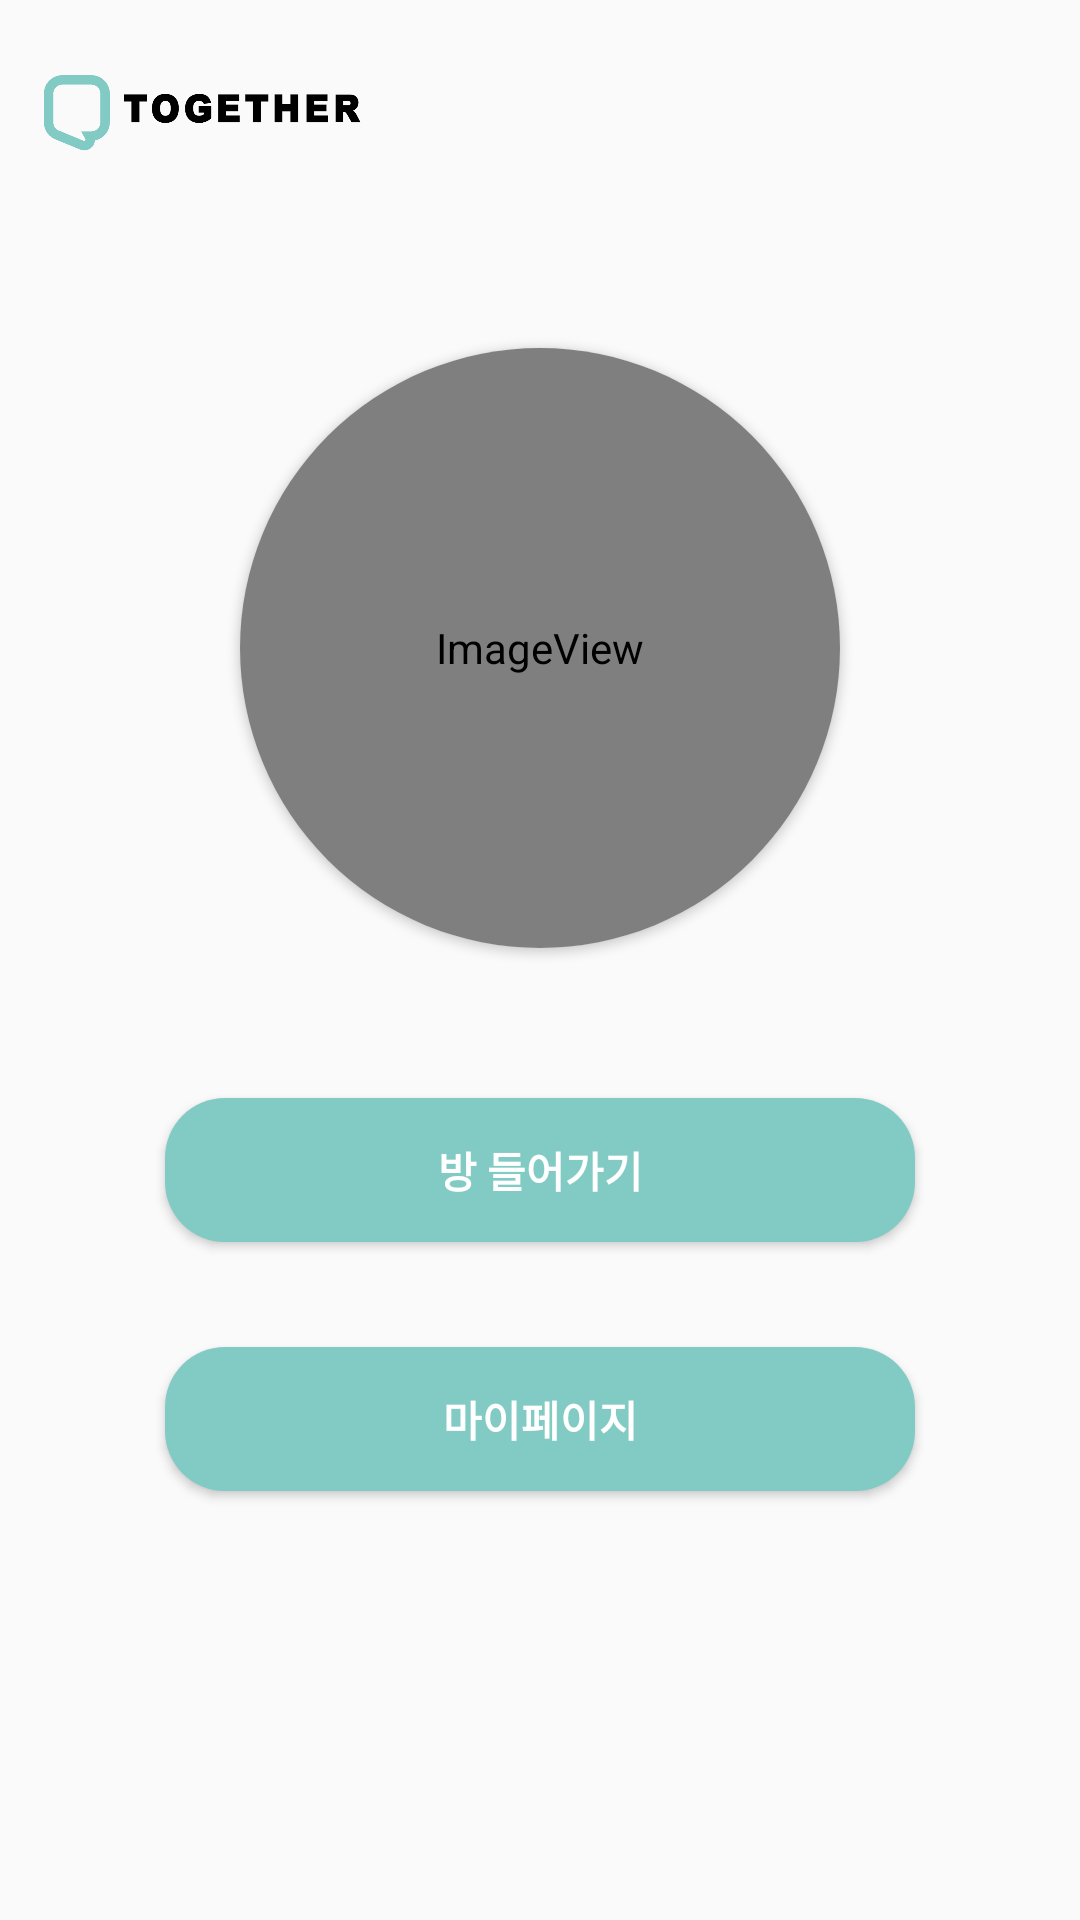

Layout XML and referenced resources for this Android screen:
<!-- AndroidManifest.xml: application theme AppTheme -->
<!-- res/layout/activity_main.xml -->
<?xml version="1.0" encoding="utf-8"?>
<RelativeLayout xmlns:android="http://schemas.android.com/apk/res/android"
    xmlns:app="http://schemas.android.com/apk/res-auto"
    android:layout_width="match_parent"
    android:layout_height="match_parent"
    android:orientation="vertical"
    android:padding="10dp">

    <include
        layout="@layout/view_toolbar"
        android:layout_width="match_parent"
        android:layout_height="wrap_content" />

    <ImageButton
        android:id="@+id/logoutButton"
        android:layout_width="80px"
        android:layout_height="80px"
        android:layout_alignParentEnd="true"
        android:layout_alignParentRight="true"
        android:layout_gravity="right"
        android:layout_marginEnd="10dp"
        android:layout_marginTop="10dp"
        android:layout_marginBottom="50dp"
        android:background="#00ff0000"
        android:scaleType="fitCenter"
        android:padding="3dp"
        android:src="@drawable/logout"
        android:text="로그아웃"
        android:textColor="#575151"
        android:textSize="12dp"
        android:textStyle="bold"
        app:tint="#595959"
        />

    <LinearLayout
        android:layout_width="match_parent"
        android:layout_height="match_parent"
        android:orientation="vertical"
        android:layout_below="@+id/tb">


        <LinearLayout
            android:layout_width="match_parent"
            android:layout_height="match_parent"
            android:gravity="center_horizontal"
            android:orientation="vertical">




            <androidx.cardview.widget.CardView
                android:layout_width="200dp"
                android:layout_height="200dp"
                android:layout_marginTop="50dp"
                app:cardCornerRadius="100dp">

                <ImageView
                    android:id="@+id/profile"
                    android:layout_width="match_parent"
                    android:layout_height="match_parent"
                    android:adjustViewBounds="true"
                    app:srcCompat="@android:drawable/sym_def_app_icon" />
            </androidx.cardview.widget.CardView>

            <Button
                android:id="@+id/roomButton"
                android:layout_width="250dp"
                android:layout_height="wrap_content"
                android:layout_gravity="center"
                android:layout_marginBottom="5dp"
                android:layout_marginTop="50dp"
                android:background="@drawable/bin_blue"
                android:text="방 들어가기"
                android:textColor="#ffffff"
                android:textStyle="bold"
             />

            <Button
                android:id="@+id/goMyPage"
                android:layout_width="250dp"
                android:layout_height="wrap_content"
                android:layout_gravity="center"
                android:layout_marginBottom="5dp"
                android:layout_marginTop="30dp"
                android:background="@drawable/bin_blue"
                android:text="마이페이지"
                android:textColor="#ffffff"
                android:textStyle="bold"
                />





        </LinearLayout>

    </LinearLayout>




</RelativeLayout>
<!-- res/layout/view_toolbar.xml (included above) -->
<?xml version="1.0" encoding="utf-8"?>
<LinearLayout xmlns:android="http://schemas.android.com/apk/res/android"
    android:id="@+id/tb"
    android:layout_width="match_parent"
    android:layout_height="wrap_content">

    <ImageView
        android:layout_width="111dp"
        android:layout_height="?attr/actionBarSize"
        android:layout_gravity="left"
        android:background="@null"
        android:src="@drawable/main_logo2_small" />


    <androidx.appcompat.widget.Toolbar
        android:id="@+id/toolbar"
    android:layout_width="match_parent"
        android:padding="10dp"
    android:layout_height="wrap_content"
    android:background="@null"
    android:elevation="4dp"
    android:theme="@style/AppTheme"
    app:popupTheme="@style/ThemeOverlay.AppCompat.Light"
    xmlns:android="http://schemas.android.com/apk/res/android"
    xmlns:app="http://schemas.android.com/apk/res-auto"
    >

</androidx.appcompat.widget.Toolbar>

    </LinearLayout>
<!-- resources referenced by this layout -->
<resources>
  <!-- drawable bin_blue (drawable) -->
  <?xml version="1.0" encoding="utf-8"?>
  <selector xmlns:android="http://schemas.android.com/apk/res/android">
      <item android:state_enabled="true">
          <shape>
              <solid android:color="#82CBC4">
  
              </solid>
              <corners android:radius="20dp">
  
              </corners>
          </shape>
      </item>
  </selector>
  <!-- drawable main_logo2_small: png bitmap (drawable, 14314 bytes) -->
  <style name="AppTheme" parent="Theme.AppCompat.Light.NoActionBar">
          
          <item name="colorPrimary">@color/purple_500</item>
          <item name="colorPrimaryVariant">@color/purple_700</item>
          <item name="colorOnPrimary">@color/white</item>
          
          <item name="colorSecondary">@color/teal_200</item>
          <item name="colorSecondaryVariant">@color/teal_700</item>
          <item name="colorOnSecondary">@color/black</item>
          
          <item name="android:statusBarColor" tools:targetApi="l">?attr/colorPrimaryVariant</item>
          
  
      </style>
  <!-- not gathered from this repository: default colours our renderer supplied (Android Studio template values) -->
  <color name="purple_500">#FF6200EE</color>
  <color name="purple_700">#FF3700B3</color>
  <color name="teal_200">#FF03DAC5</color>
  <color name="teal_700">#FF018786</color>
  <color name="black">#FF000000</color>
  <color name="white">#FFFFFFFF</color>
</resources>
